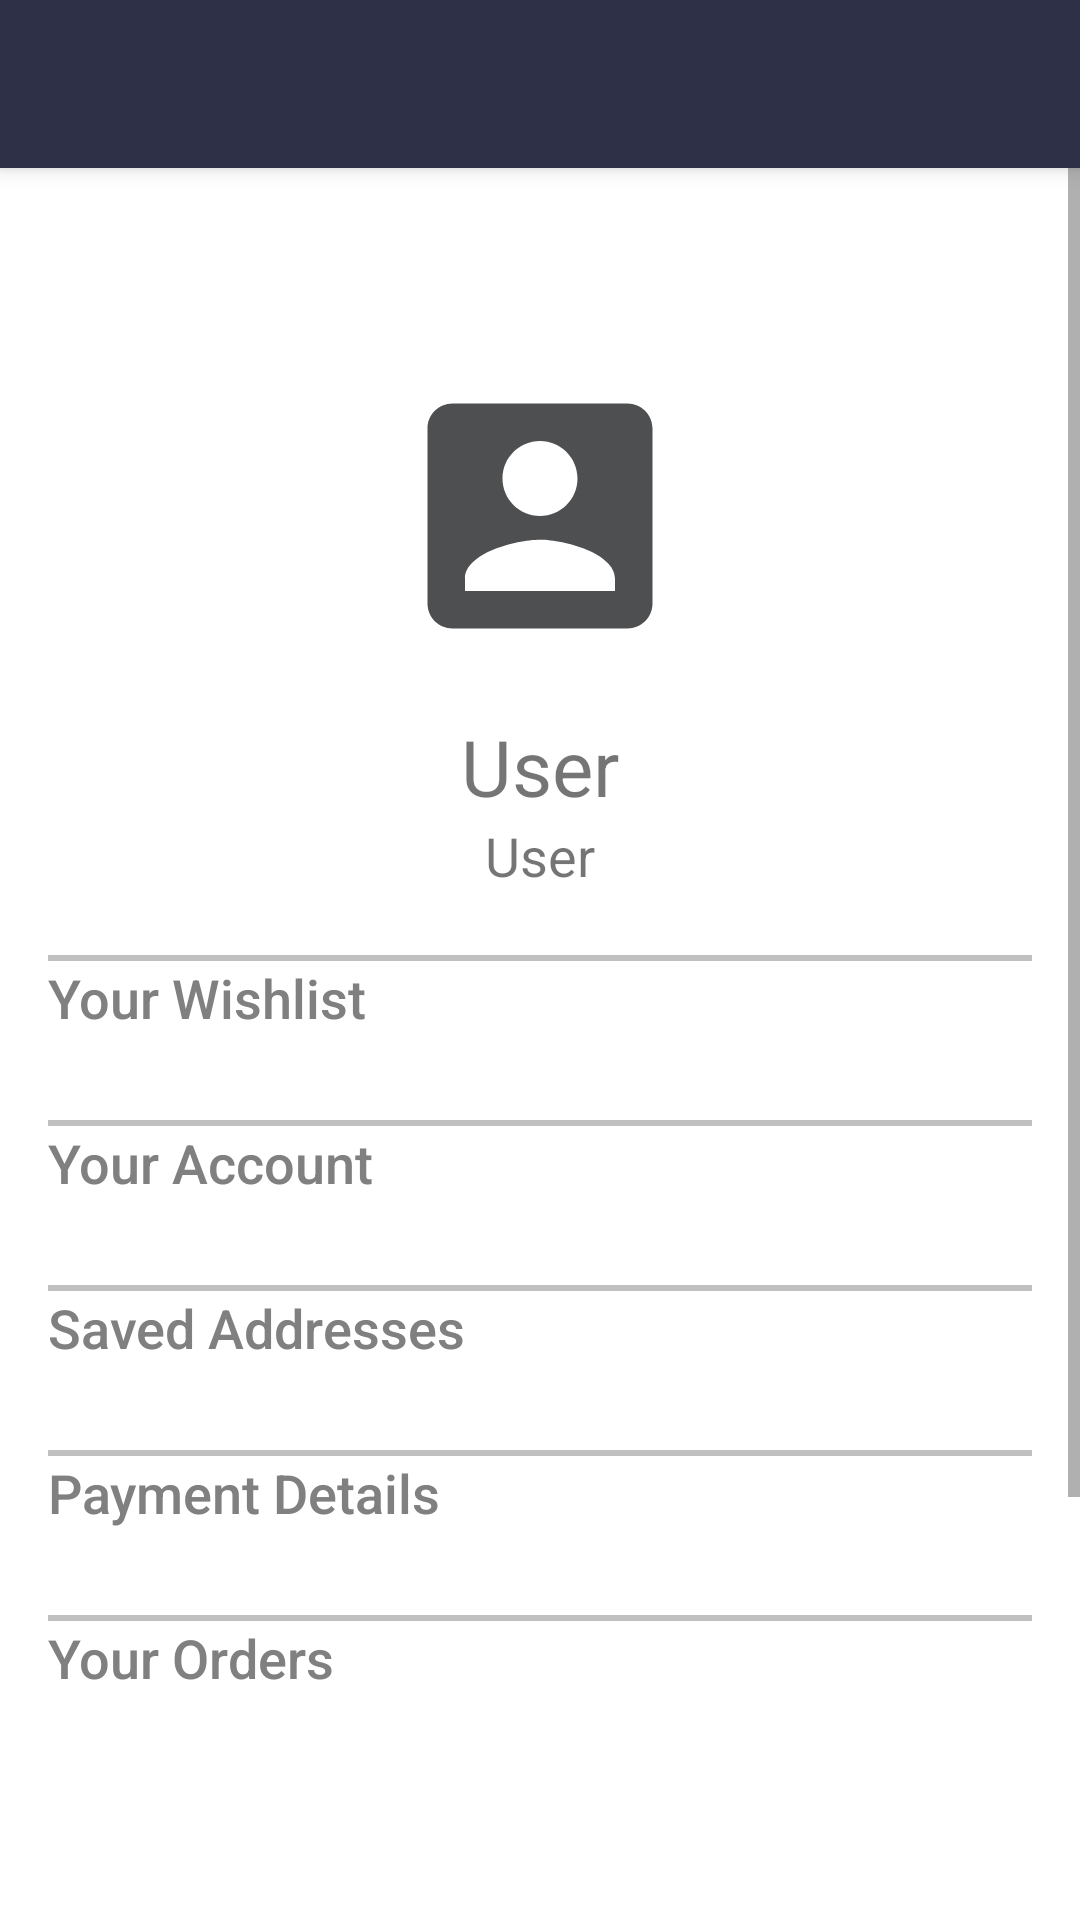

The Android layout XML behind this screen, and the referenced resources:
<!-- AndroidManifest.xml: application theme Theme.ECommerceApplication.NoActionBar -->
<!-- res/layout/fragment_profile.xml -->
<?xml version="1.0" encoding="utf-8"?>
<LinearLayout xmlns:android="http://schemas.android.com/apk/res/android"
        xmlns:tools="http://schemas.android.com/tools"
        android:layout_width="match_parent"
        android:layout_height="match_parent"
        android:orientation="vertical">

    <include
            android:id="@+id/profile_toolbar"
            layout="@layout/default_toolbar" />

    <ScrollView
            android:layout_width="match_parent"
            android:layout_height="wrap_content"
            android:layout_marginBottom="@android:dimen/notification_large_icon_height"
            tools:context=".ui.user.ProfileFragment">

        <LinearLayout
                android:layout_width="match_parent"
                android:layout_height="wrap_content"
                android:orientation="vertical"
                android:padding="@dimen/activity_horizontal_margin">

            <ImageView
                    style="@style/login_text_view"
                    android:layout_width="100dp"
                    android:layout_height="100dp"
                    android:layout_gravity="center"
                    android:contentDescription="@string/profile_picture"
                    android:src="@drawable/ic_baseline_account_box_24" />

            <TextView
                    android:id="@+id/profile_username"
                    android:layout_width="match_parent"
                    android:layout_height="wrap_content"
                    android:layout_marginTop="@dimen/activity_horizontal_margin"
                    android:gravity="center"
                    android:text="@string/title_user"
                    android:textSize="26sp" />

            <TextView
                    android:id="@+id/profile_email"
                    android:layout_width="match_parent"
                    android:layout_height="wrap_content"
                    android:layout_marginBottom="@dimen/activity_horizontal_margin"
                    android:gravity="center"
                    android:text="@string/title_user"
                    android:textSize="18sp" />

            <include layout="@layout/horizontal_ruler"/>

            <Button
                    android:id="@+id/profile_wishlist"
                    style="@style/list_button"
                    android:layout_width="match_parent"
                    android:layout_height="wrap_content"
                    android:text="@string/profile_wishlist" />

            <include layout="@layout/horizontal_ruler"/>

            <Button
                    android:id="@+id/profile_account"
                    style="@style/list_button"
                    android:layout_width="match_parent"
                    android:layout_height="wrap_content"
                    android:text="@string/profile_account" />

            <include layout="@layout/horizontal_ruler"/>

            <Button
                    android:id="@+id/profile_address"
                    style="@style/list_button"
                    android:layout_width="match_parent"
                    android:layout_height="wrap_content"
                    android:text="@string/profile_address" />

            <include layout="@layout/horizontal_ruler"/>

            <Button
                    android:id="@+id/profile_payment"
                    style="@style/list_button"
                    android:layout_width="match_parent"
                    android:layout_height="wrap_content"
                    android:text="@string/profile_payment" />

            <include layout="@layout/horizontal_ruler"/>

            <Button
                    android:id="@+id/profile_orders"
                    style="@style/list_button"
                    android:layout_width="match_parent"
                    android:layout_height="wrap_content"
                    android:text="@string/profile_orders" />

            <include layout="@layout/horizontal_ruler"/>

            <Button
                    android:id="@+id/logout_button"
                    style="@style/list_button"
                    android:layout_width="match_parent"
                    android:layout_height="wrap_content"
                    android:text="@string/logout" />

            <include layout="@layout/horizontal_ruler"/>
        </LinearLayout>
    </ScrollView>
</LinearLayout>
<!-- res/layout/default_toolbar.xml (included above) -->
<?xml version="1.0" encoding="utf-8"?>
<androidx.appcompat.widget.Toolbar xmlns:android="http://schemas.android.com/apk/res/android"
        xmlns:app="http://schemas.android.com/apk/res-auto"
        android:layout_width="match_parent"
        android:layout_height="wrap_content"
        android:background="@color/design_default_color_primary"
        android:elevation="4dp"
        android:theme="@style/ThemeOverlay.AppCompat.Dark.ActionBar"
        app:popupTheme="@style/Theme.AppCompat.Light">

</androidx.appcompat.widget.Toolbar>
<!-- res/layout/horizontal_ruler.xml (included above) -->
<?xml version="1.0" encoding="utf-8"?>
<View xmlns:android="http://schemas.android.com/apk/res/android"
        android:layout_width="match_parent"
        android:layout_height="2dp"
        android:layout_marginTop="5dp"
        android:background="#c0c0c0" />
<!-- resources referenced by this layout -->
<resources>
  <color name="design_default_color_primary">@color/space_cadet</color>
  <dimen name="activity_horizontal_margin">16dp</dimen>
  <!-- drawable ic_baseline_account_box_24 (drawable) -->
  <vector android:height="100dp" android:tint="#4E4F50"
      android:viewportHeight="24" android:viewportWidth="24"
      android:width="100dp" xmlns:android="http://schemas.android.com/apk/res/android">
      <path android:fillColor="@android:color/white" android:pathData="M3,5v14c0,1.1 0.89,2 2,2h14c1.1,0 2,-0.9 2,-2L21,5c0,-1.1 -0.9,-2 -2,-2L5,3c-1.11,0 -2,0.9 -2,2zM15,9c0,1.66 -1.34,3 -3,3s-3,-1.34 -3,-3 1.34,-3 3,-3 3,1.34 3,3zM6,17c0,-2 4,-3.1 6,-3.1s6,1.1 6,3.1v1L6,18v-1z"/>
  </vector>
  <string name="logout">Logout</string>
  <string name="profile_account">Your Account</string>
  <string name="profile_address">Saved Addresses</string>
  <string name="profile_orders">Your Orders</string>
  <string name="profile_payment">Payment Details</string>
  <string name="profile_picture">Profile picture</string>
  <string name="profile_wishlist">Your Wishlist</string>
  <string name="title_user">User</string>
  <style name="list_button" parent="TextAppearance.AppCompat.Button">
          <item name="android:background">@android:color/transparent</item>
          <item name="android:gravity">left</item>
          <item name="android:textAllCaps">false</item>
          <item name="android:textSize">18sp</item>
          <item name="android:textColor">@android:color/tab_indicator_text</item>
      </style>
  <style name="login_text_view" parent="TextAppearance.AppCompat.Medium">
          <item name="android:layout_width">300dp</item>
          <item name="android:layout_height">wrap_content</item>
          <item name="android:layout_marginTop">50dp</item>
      </style>
  <style name="Theme.ECommerceApplication.NoActionBar">
          <item name="windowActionBar">false</item>
          <item name="windowNoTitle">true</item>
      </style>
  <color name="space_cadet">#2D3047</color>
</resources>
